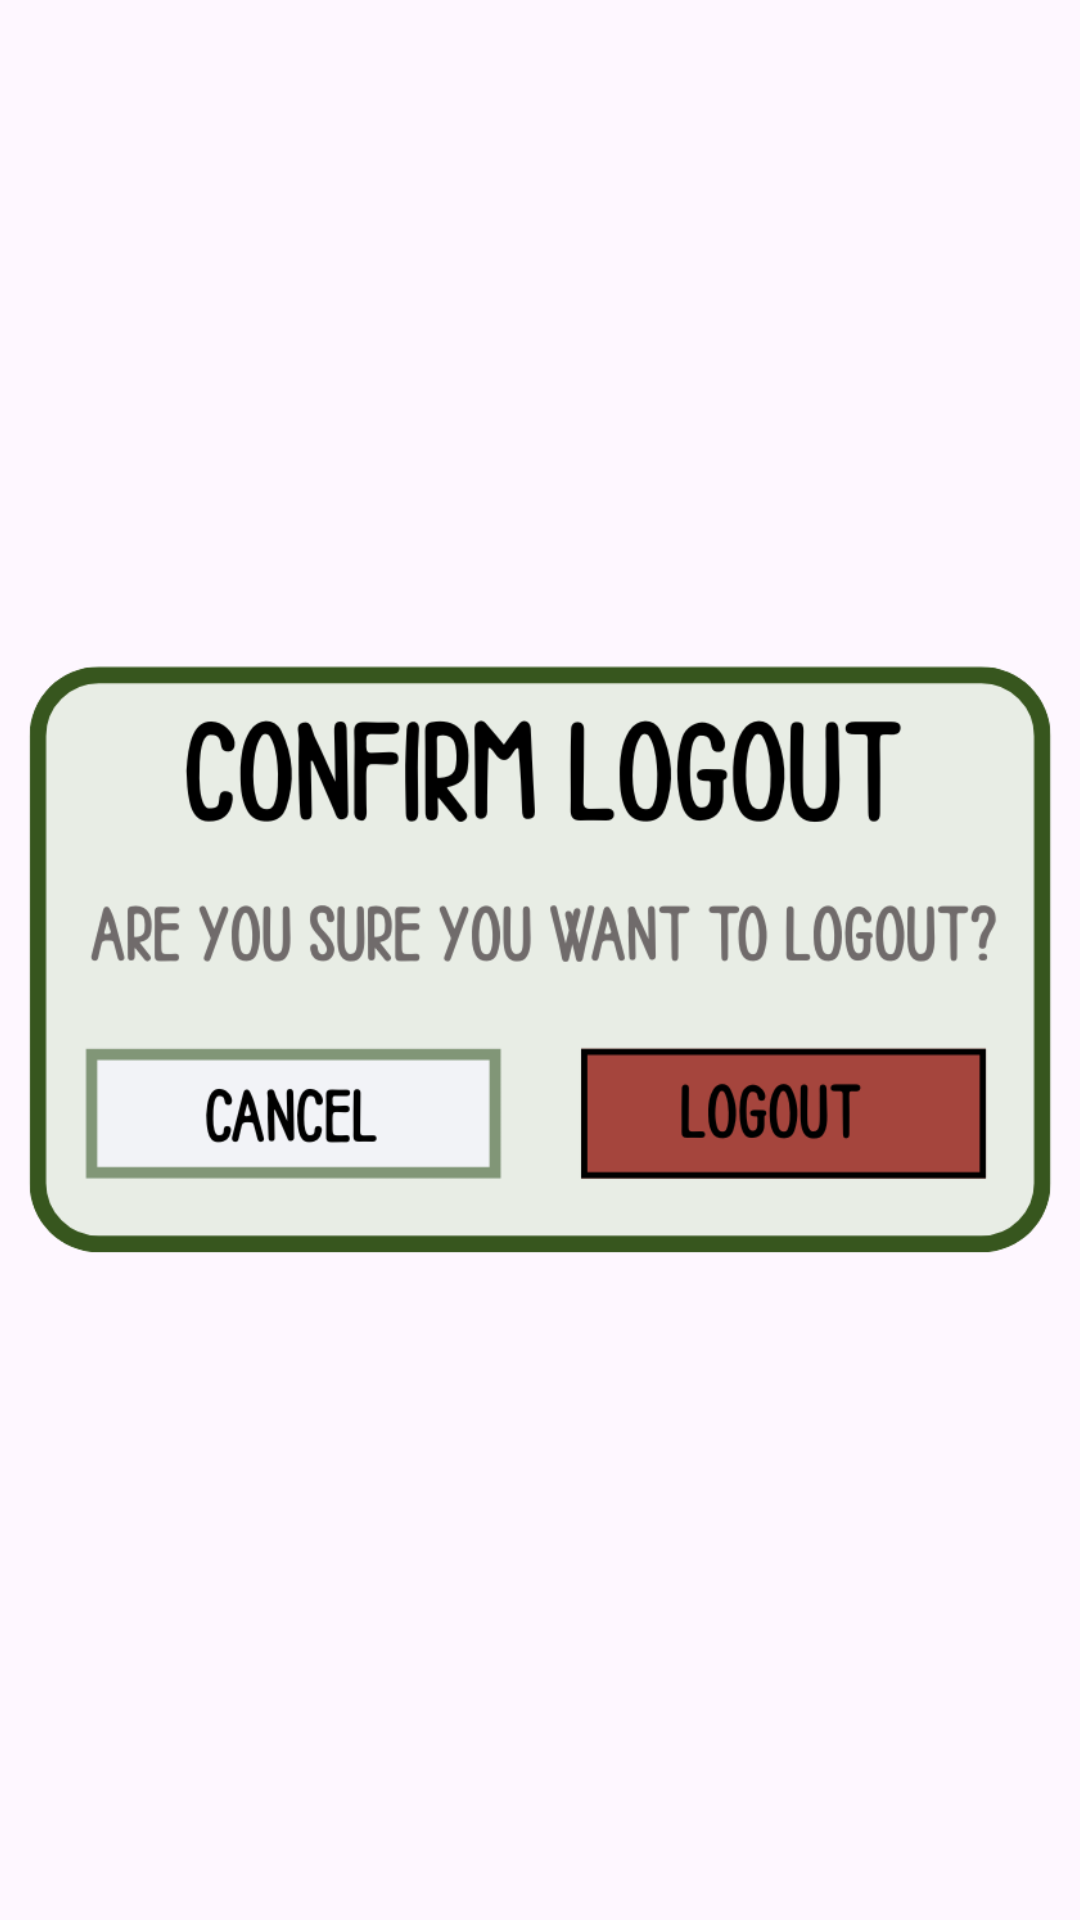

Produce the Android XML layout that renders to this screen, including the resource entries it uses.
<!-- AndroidManifest.xml: application theme Theme.CapyBara -->
<!-- res/layout/popup_confirmlogout.xml -->
<?xml version="1.0" encoding="utf-8"?>
<androidx.constraintlayout.widget.ConstraintLayout xmlns:android="http://schemas.android.com/apk/res/android"
    xmlns:app="http://schemas.android.com/apk/res-auto"
    xmlns:tools="http://schemas.android.com/tools"
    android:layout_width="match_parent"
    android:layout_height="match_parent">

    <ImageView
        android:id="@+id/imageView4"
        android:layout_width="352dp"
        android:layout_height="457dp"
        app:layout_constraintBottom_toBottomOf="parent"
        app:layout_constraintEnd_toEndOf="parent"
        app:layout_constraintStart_toStartOf="parent"
        app:layout_constraintTop_toTopOf="parent"
        app:srcCompat="@drawable/confirmlogout_popup" />
</androidx.constraintlayout.widget.ConstraintLayout>
<!-- resources referenced by this layout -->
<resources>
  <!-- drawable confirmlogout_popup: png bitmap (drawable, 56919 bytes) -->
  <style name="Theme.CapyBara" parent="Base.Theme.CapyBara" />
  <style name="Base.Theme.CapyBara" parent="Theme.Material3.DayNight.NoActionBar">
          
          
      </style>
</resources>
